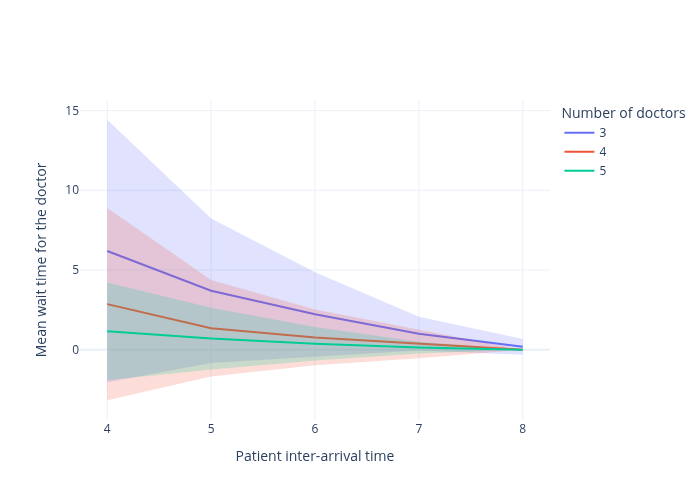

Source data for this figure (header and first rows):
scenario, interarrival_time, number_of_doctors, mean, std_dev, ci_lower, ci_upper, metric
0, 4, 3, 6.191, 6.632, -2.044, 14.43, mean_wait_time
1, 4, 4, 2.856, 4.856, -3.174, 8.885, mean_wait_time
2, 4, 5, 1.148, 2.476, -1.926, 4.222, mean_wait_time
3, 5, 3, 3.698, 3.648, -0.8312, 8.227, mean_wait_time
4, 5, 4, 1.339, 2.439, -1.689, 4.366, mean_wait_time
5, 5, 5, 0.6964, 1.557, -1.237, 2.63, mean_wait_time
6, 6, 3, 2.219, 2.131, -0.427, 4.865, mean_wait_time
7, 6, 4, 0.7689, 1.407, -0.9782, 2.516, mean_wait_time
8, 6, 5, 0.3786, 0.8466, -0.6726, 1.43, mean_wait_time
9, 7, 3, 1.003, 0.853, -0.05653, 2.062, mean_wait_time
10, 7, 4, 0.3621, 0.7237, -0.5365, 1.261, mean_wait_time
11, 7, 5, 0.1326, 0.2965, -0.2355, 0.5007, mean_wait_time
12, 8, 3, 0.1774, 0.3966, -0.3151, 0.6699, mean_wait_time
13, 8, 4, 0.0, 0.0, 0.0, 0.0, mean_wait_time
14, 8, 5, 0.0, 0.0, 0.0, 0.0, mean_wait_time
